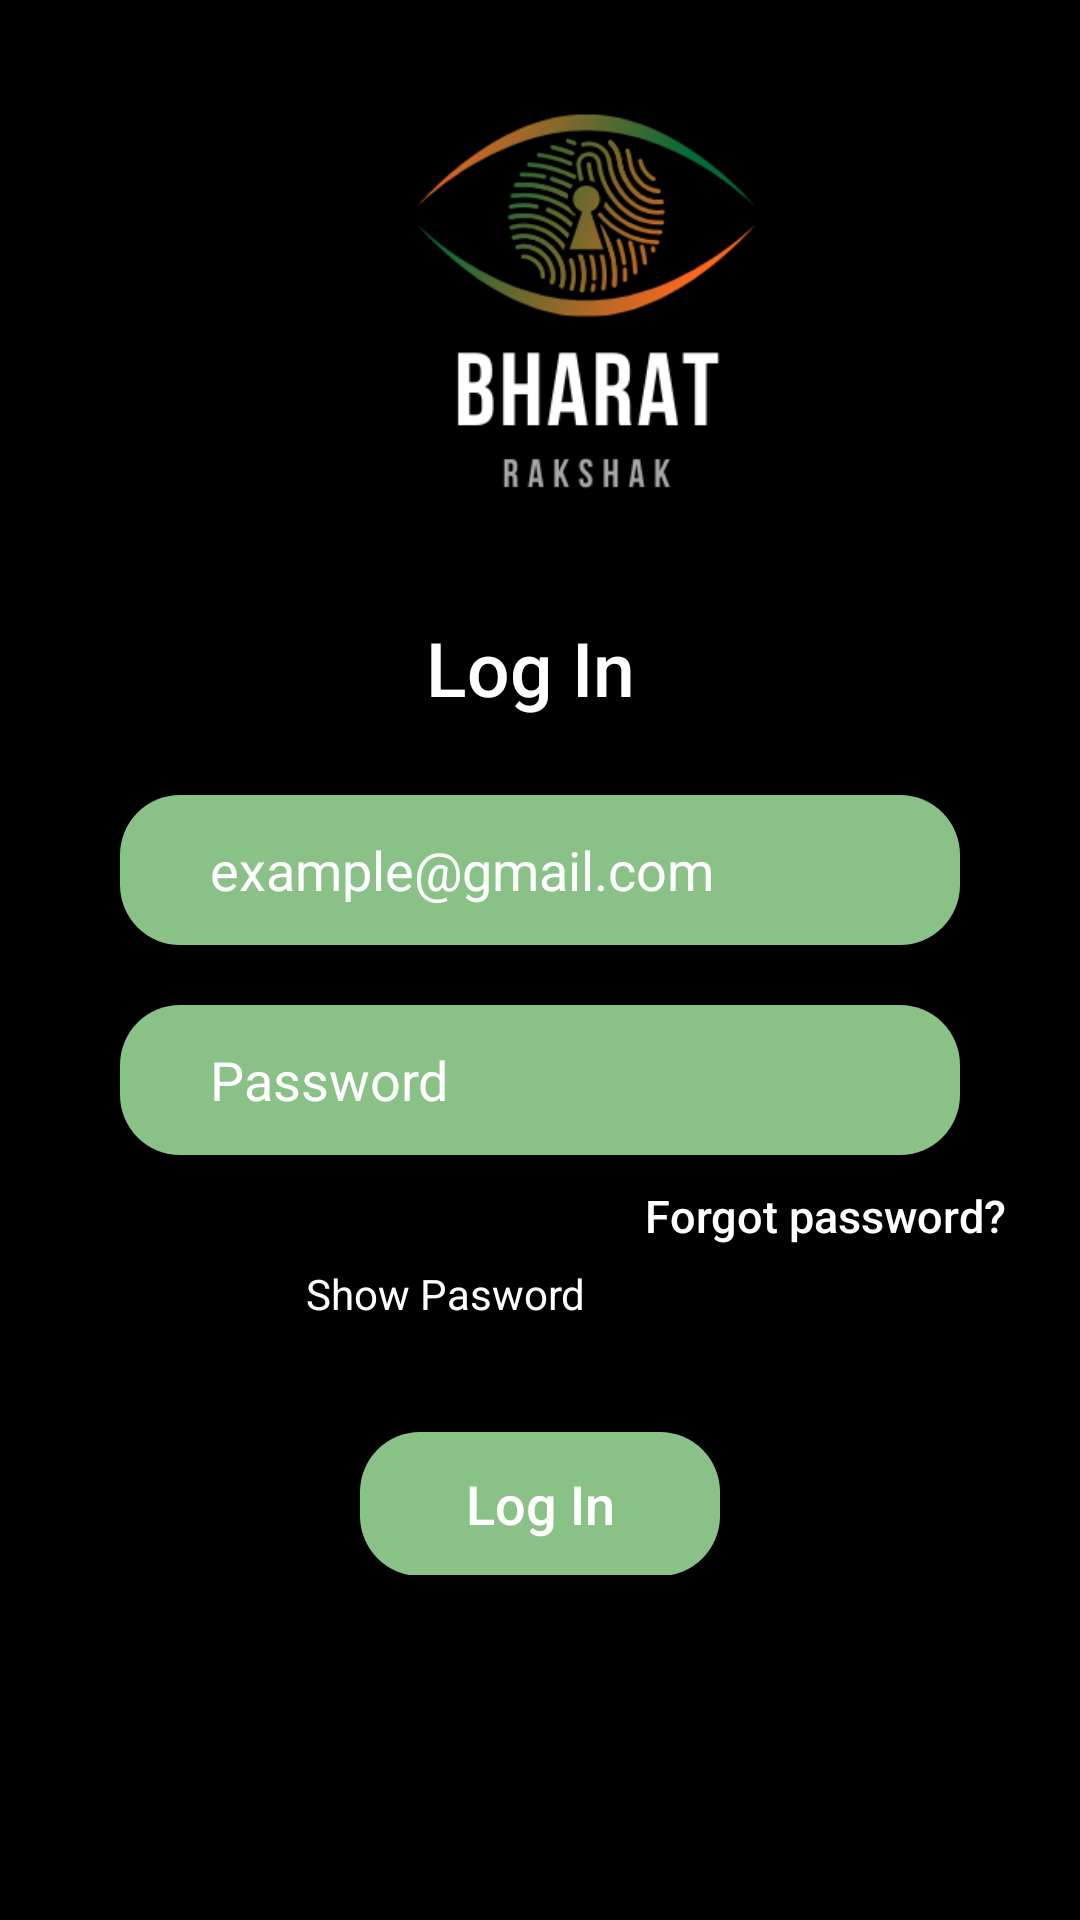

Android layout source for this screen:
<!-- AndroidManifest.xml: application theme Theme.BharatRakshak -->
<!-- res/layout/activity_login_page.xml -->
<?xml version="1.0" encoding="utf-8"?>
<LinearLayout
    xmlns:android="http://schemas.android.com/apk/res/android"
    xmlns:tools="http://schemas.android.com/tools"
    android:layout_width="match_parent"
    android:layout_height="match_parent"
    android:orientation="vertical"
    android:background="@color/black">


    <LinearLayout
        android:layout_width="match_parent"
        android:layout_height="200dp"
        android:orientation="horizontal">

        <ImageView
            android:layout_width="211dp"
            android:layout_height="170dp"
            android:layout_gravity="center"
            android:layout_marginStart="90dp"
            android:layout_marginTop="30dp"
            android:layout_marginBottom="30dp"
            android:src="@drawable/logo1">

        </ImageView>

    </LinearLayout>

    <LinearLayout
        android:layout_width="match_parent"
        android:layout_height="45dp"
        android:orientation="horizontal">

        <TextView
            android:layout_width="match_parent"
            android:layout_height="match_parent"
            android:text="Log In "
            android:textSize="25dp"
            android:textColor="@color/white"
            android:gravity="center"
            android:fontFamily="sans-serif-medium">

        </TextView>

    </LinearLayout>

    <LinearLayout
        android:layout_width="match_parent"
        android:layout_height="280dp"
        android:orientation="vertical">

        <EditText
            android:id="@+id/email"
            android:layout_width="280dp"
            android:layout_height="50dp"
            android:layout_gravity="center"
            android:layout_marginTop="20dp"
            android:background="@drawable/shapes"
            android:hint="example@gmail.com"
            android:inputType="textEmailAddress"
            android:paddingLeft="30dp"
            android:paddingRight="25dp"
            android:textColor="@color/black"
            android:textColorHint="@color/white" />

        <EditText
            android:id="@+id/pass"
            android:layout_width="280dp"
            android:layout_height="50dp"
            android:layout_gravity="center"
            android:layout_marginTop="20dp"
            android:background="@drawable/shapes"
            android:hint="Password"
            android:inputType="textPassword"
            android:paddingLeft="30dp"
            android:paddingRight="25dp"
            android:textColor="@color/black"
            android:textColorHint="@color/white" />

        <TextView
            android:layout_width="match_parent"
            android:layout_height="wrap_content"
            android:fontFamily="sans-serif-medium"
            android:layout_marginTop="10dp"
            android:paddingStart="215dp"
            android:text="Forgot password?"
            android:textColor="@color/white"
            android:textSize="15dp" />

        <CheckBox
            android:id="@+id/checkbtn"
            android:layout_width="wrap_content"
            android:layout_height="wrap_content"
            android:layout_marginStart="70dp"
            android:text="Show Pasword"
            android:textColor="@color/white"
            />


        <LinearLayout
            android:layout_width="match_parent"
            android:layout_height="128dp"
            android:orientation="vertical">

            <Button
                android:id="@+id/b1"
                android:layout_width="120dp"
                android:layout_height="wrap_content"
                android:layout_gravity="center"
                android:layout_marginTop="30dp"
                android:background="@drawable/shapes"
                android:text="Log In"
                android:textAllCaps="false"
                android:textColor="@color/white"
                android:onClick="sign"
                android:textSize="18dp">

            </Button>


        </LinearLayout>


    </LinearLayout>



</LinearLayout>
<!-- resources referenced by this layout -->
<resources>
  <color name="black">#FF000000</color>
  <color name="white">#FFFFFFFF</color>
  <!-- drawable logo1: png bitmap (drawable, 32341 bytes) -->
  <!-- drawable shapes (drawable) -->
  <?xml version="1.0" encoding="utf-8"?>
  <shape xmlns:android="http://schemas.android.com/apk/res/android">
      <corners android:radius="20dp">
      </corners>
      <solid
          android:color="@color/grey">
      </solid>
  
  
  </shape>
  <style name="Theme.BharatRakshak" parent="Base.Theme.BharatRakshak" />
  <color name="grey">#8AC187</color>
  <style name="Base.Theme.BharatRakshak" parent="Theme.AppCompat.DayNight.NoActionBar">
          
          
      </style>
</resources>
